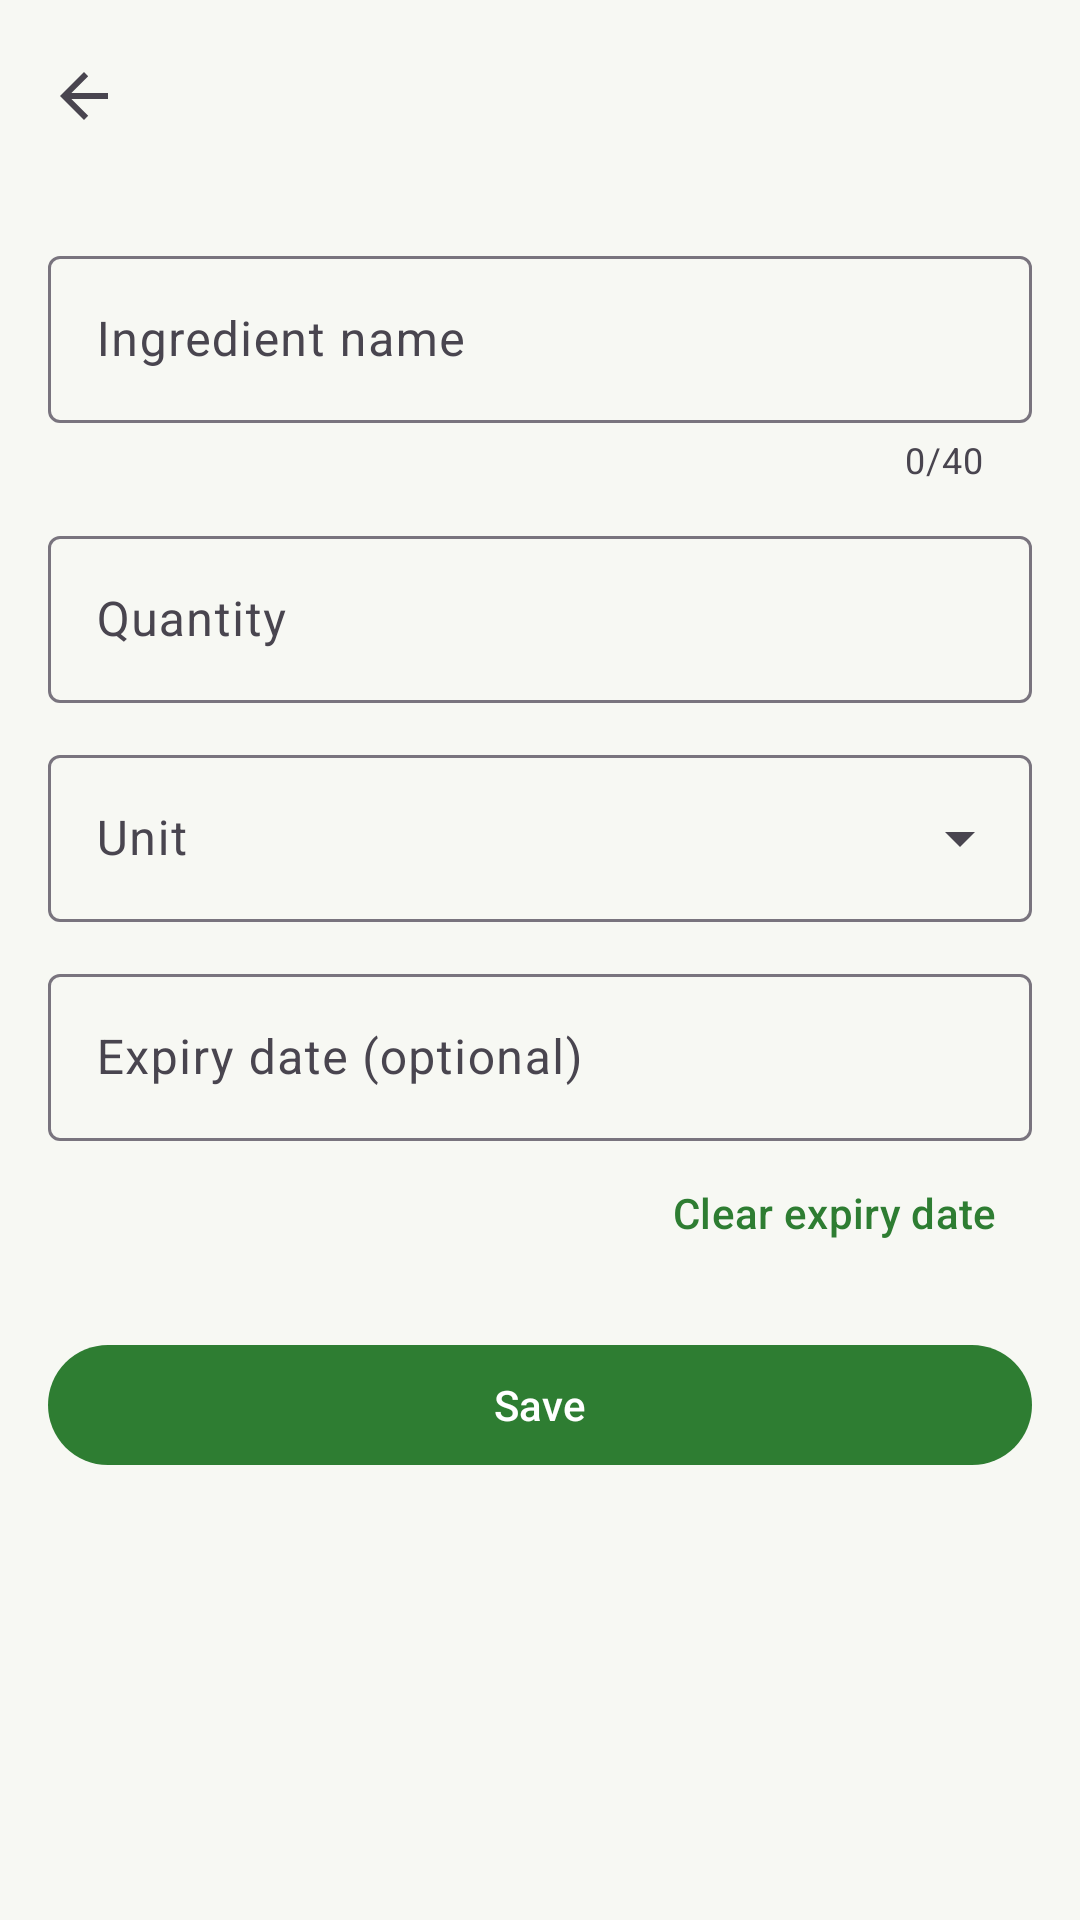

Layout XML and referenced resources for this Android screen:
<!-- AndroidManifest.xml: application theme Theme.SmartPantry -->
<!-- res/layout/activity_add_edit_pantry.xml -->
<?xml version="1.0" encoding="utf-8"?>
<LinearLayout xmlns:android="http://schemas.android.com/apk/res/android"
    xmlns:app="http://schemas.android.com/apk/res-auto"
    android:id="@+id/addEditRoot"
    android:layout_width="match_parent"
    android:layout_height="match_parent"
    android:orientation="vertical">

    <com.google.android.material.appbar.MaterialToolbar
        android:id="@+id/toolbar"
        android:layout_width="match_parent"
        android:layout_height="?attr/actionBarSize"
        app:navigationIcon="?attr/homeAsUpIndicator"
        app:navigationContentDescription="@string/action_back" />

    <ScrollView
        android:layout_width="match_parent"
        android:layout_height="0dp"
        android:layout_weight="1">

        <LinearLayout
            android:layout_width="match_parent"
            android:layout_height="wrap_content"
            android:orientation="vertical"
            android:padding="16dp">

            <com.google.android.material.textfield.TextInputLayout
                android:id="@+id/nameLayout"
                style="@style/Widget.Material3.TextInputLayout.OutlinedBox"
                android:layout_width="match_parent"
                android:layout_height="wrap_content"
                android:hint="@string/hint_ingredient_name"
                app:counterEnabled="true"
                app:counterMaxLength="40">

                <com.google.android.material.textfield.TextInputEditText
                    android:id="@+id/nameInput"
                    android:layout_width="match_parent"
                    android:layout_height="wrap_content"
                    android:inputType="textCapSentences"
                    android:maxLines="1" />
            </com.google.android.material.textfield.TextInputLayout>

            <com.google.android.material.textfield.TextInputLayout
                android:id="@+id/quantityLayout"
                style="@style/Widget.Material3.TextInputLayout.OutlinedBox"
                android:layout_width="match_parent"
                android:layout_height="wrap_content"
                android:layout_marginTop="12dp"
                android:hint="@string/hint_quantity">

                <com.google.android.material.textfield.TextInputEditText
                    android:id="@+id/quantityInput"
                    android:layout_width="match_parent"
                    android:layout_height="wrap_content"
                    android:inputType="numberDecimal"
                    android:maxLines="1" />
            </com.google.android.material.textfield.TextInputLayout>

            <com.google.android.material.textfield.TextInputLayout
                android:id="@+id/unitLayout"
                style="@style/Widget.Material3.TextInputLayout.OutlinedBox.ExposedDropdownMenu"
                android:layout_width="match_parent"
                android:layout_height="wrap_content"
                android:layout_marginTop="12dp"
                android:hint="@string/hint_unit">

                <com.google.android.material.textfield.MaterialAutoCompleteTextView
                    android:id="@+id/unitDropdown"
                    android:layout_width="match_parent"
                    android:layout_height="wrap_content"
                    android:inputType="none" />
            </com.google.android.material.textfield.TextInputLayout>

            <com.google.android.material.textfield.TextInputLayout
                android:id="@+id/expiryLayout"
                style="@style/Widget.Material3.TextInputLayout.OutlinedBox"
                android:layout_width="match_parent"
                android:layout_height="wrap_content"
                android:layout_marginTop="12dp"
                android:hint="@string/hint_expiry">

                <com.google.android.material.textfield.TextInputEditText
                    android:id="@+id/expiryInput"
                    android:layout_width="match_parent"
                    android:layout_height="wrap_content"
                    android:clickable="true"
                    android:focusable="false"
                    android:inputType="none" />
            </com.google.android.material.textfield.TextInputLayout>

            <com.google.android.material.button.MaterialButton
                android:id="@+id/clearExpiryButton"
                style="@style/Widget.Material3.Button.TextButton"
                android:layout_width="wrap_content"
                android:layout_height="wrap_content"
                android:layout_gravity="end"
                android:text="@string/action_clear_expiry" />

            <com.google.android.material.button.MaterialButton
                android:id="@+id/saveButton"
                android:layout_width="match_parent"
                android:layout_height="wrap_content"
                android:layout_marginTop="16dp"
                android:text="@string/action_save" />
        </LinearLayout>
    </ScrollView>
</LinearLayout>
<!-- resources referenced by this layout -->
<resources>
  <string name="action_back">Back</string>
  <string name="action_clear_expiry">Clear expiry date</string>
  <string name="action_save">Save</string>
  <string name="hint_expiry">Expiry date (optional)</string>
  <string name="hint_ingredient_name">Ingredient name</string>
  <string name="hint_quantity">Quantity</string>
  <string name="hint_unit">Unit</string>
  <style name="Theme.SmartPantry" parent="Base.Theme.SmartPantry" />
  <style name="Base.Theme.SmartPantry" parent="Theme.Material3.DayNight.NoActionBar">
          <item name="colorPrimary">@color/sp_primary</item>
          <item name="colorOnPrimary">@color/sp_on_primary</item>
          <item name="colorPrimaryContainer">@color/sp_primary_container</item>
          <item name="colorOnPrimaryContainer">@color/sp_on_primary_container</item>
          <item name="colorSecondary">@color/sp_secondary</item>
          <item name="colorOnSecondary">@color/sp_on_secondary</item>
          <item name="colorSecondaryContainer">@color/sp_secondary_container</item>
          <item name="colorOnSecondaryContainer">@color/sp_on_secondary_container</item>
          <item name="android:colorBackground">@color/sp_background</item>
          <item name="colorSurface">@color/sp_surface</item>
  
          <item name="toolbarStyle">@style/Widget.SmartPantry.Toolbar</item>
          <item name="materialCardViewStyle">@style/Widget.SmartPantry.Card</item>
      </style>
  <color name="sp_primary">#FF2E7D32</color>
  <color name="sp_on_primary">#FFFFFFFF</color>
  <color name="sp_primary_container">#FFC8E6C9</color>
  <color name="sp_on_primary_container">#FF0B3D0F</color>
  <color name="sp_secondary">#FFE65100</color>
  <color name="sp_on_secondary">#FFFFFFFF</color>
  <color name="sp_secondary_container">#FFFFE0B2</color>
  <color name="sp_on_secondary_container">#FF4A2300</color>
  <color name="sp_background">#FFF7F8F3</color>
  <color name="sp_surface">#FFFFFFFF</color>
  <style name="Widget.SmartPantry.Toolbar" parent="Widget.Material3.Toolbar">
          <item name="titleTextAppearance">@style/TextAppearance.SmartPantry.ToolbarTitle</item>
      </style>
  <style name="Widget.SmartPantry.Card" parent="Widget.Material3.CardView.Elevated">
          <item name="cardCornerRadius">16dp</item>
      </style>
  <style name="TextAppearance.SmartPantry.ToolbarTitle" parent="TextAppearance.Material3.TitleLarge">
          <item name="android:textStyle">bold</item>
          <item name="android:textColor">?attr/colorPrimary</item>
      </style>
</resources>
